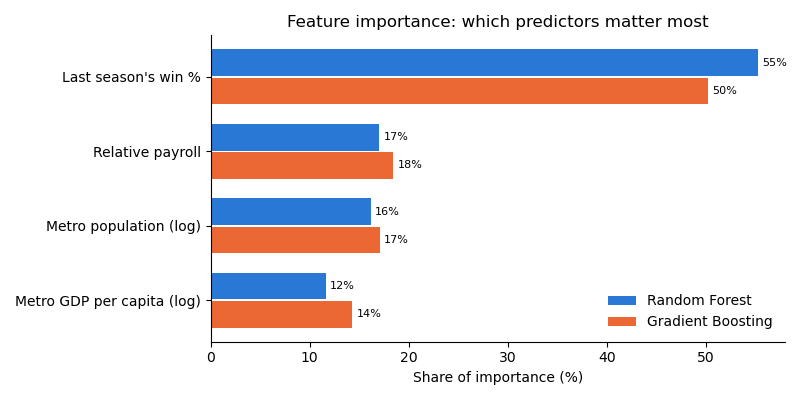

The table this chart was drawn from, first rows:
, Random Forest, Gradient Boosting
Metro GDP per capita (log), 11.63, 14.3
Metro population (log), 16.15, 17.06
Relative payroll, 17.03, 18.43
Last season's win %, 55.19, 50.21
